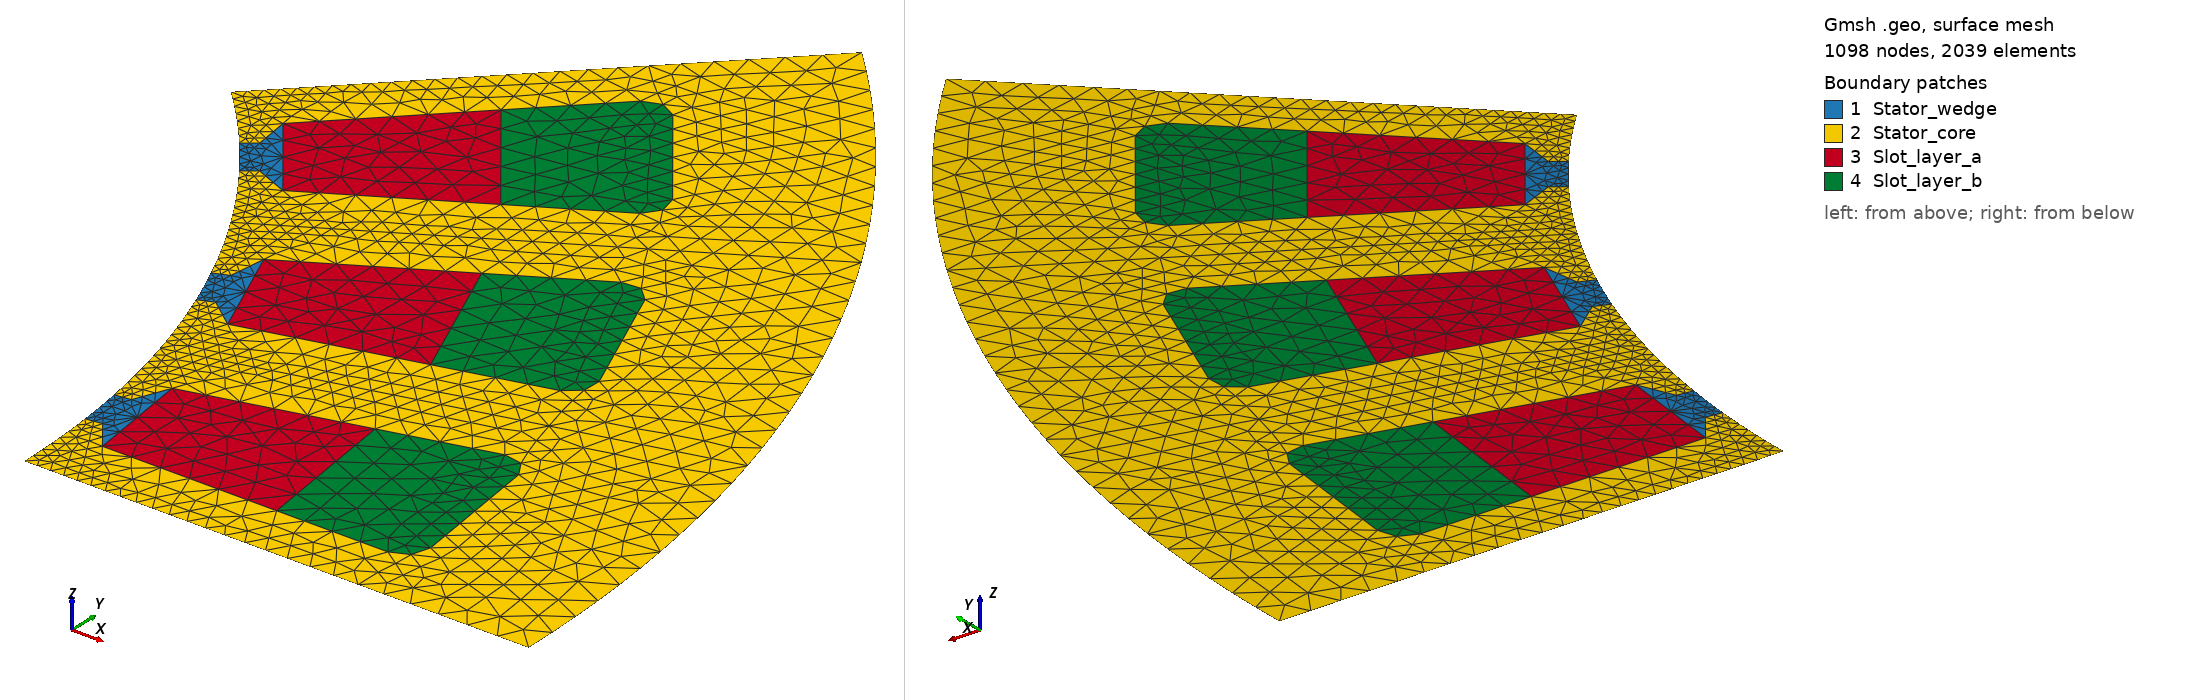

Gmsh geometry script, surface-meshed: 1098 nodes, 2039 surface elements. Boundary patches (legend numbers): 1 Stator_wedge, 2 Stator_core, 3 Slot_layer_a, 4 Slot_layer_b. Left view from above one corner, right view from below the opposite corner. Legend entries are the model's physical surfaces. The drawing asked Gmsh for element sizes between 1% and 20% of the model's largest extent; the script's own settings can give other sizes.

=== Stator.geo (drawn) ===
Point (1) = {0.058000, 0.000000, 0, 0.001408};
Point (2) = {0.050126, 0.009673, 0, 0.001500};
Point (3) = {0.035960, 0.000000, 0, 0.000500};
Point (4) = {0.050524, 0.006652, 0, 0.001500};
Point (5) = {0.049930, 0.003500, 0, 0.001500};
Point (6) = {0.036216, 0.005777, 0, 0.000500};
Point (7) = {0.048876, 0.010508, 0, 0.001500};
Point (8) = {0.037145, 0.004890, 0, 0.001500};
Point (9) = {0.056024, 0.015012, 0, 0.001408};
Point (10) = {0.035508, 0.005683, 0, 0.000500};
Point (11) = {0.045070, 0.002500, 0, 0.001500};
Point (12) = {0.036831, 0.007281, 0, 0.001500};
Point (13) = {0.000000, 0.000000, 0, 1.000000};
Point (14) = {0.049135, 0.009542, 0, 0.001500};
Point (15) = {0.050922, 0.003631, 0, 0.001500};
Point (16) = {0.044181, 0.009250, 0, 0.001500};
Point (17) = {0.037460, 0.002500, 0, 0.001500};
Point (18) = {0.035769, 0.003701, 0, 0.000500};
Point (19) = {0.034735, 0.009307, 0, 0.000500};
Point (20) = {0.036477, 0.003794, 0, 0.000500};
Point (21) = {0.049930, 0.002500, 0, 0.001500};
Point (22) = {0.034614, 0.014338, 0, 0.001500};
Point (23) = {0.033592, 0.012832, 0, 0.000500};
Point (24) = {0.032827, 0.014680, 0, 0.000500};
Point (25) = {0.033487, 0.014953, 0, 0.000500};
Point (26) = {0.035537, 0.012110, 0, 0.001500};
Point (27) = {0.050229, 0.029000, 0, 0.001408};
Point (28) = {0.034252, 0.013105, 0, 0.000500};
Point (29) = {0.033691, 0.016565, 0, 0.001500};
Point (30) = {0.000000, 0.000000, 0, 1.000000};
Point (31) = {0.040429, 0.031022, 0, 0.001500};
Point (32) = {0.042284, 0.028605, 0, 0.001500};
Point (33) = {0.047081, 0.019502, 0, 0.001500};
Point (34) = {0.045915, 0.022317, 0, 0.001500};
Point (35) = {0.042887, 0.014080, 0, 0.001500};
Point (36) = {0.029693, 0.021524, 0, 0.000500};
Point (37) = {0.044491, 0.022800, 0, 0.001500};
Point (38) = {0.031142, 0.017980, 0, 0.000500};
Point (39) = {0.028476, 0.023111, 0, 0.000500};
Point (40) = {0.028256, 0.024720, 0, 0.001500};
Point (41) = {0.047582, 0.015338, 0, 0.001500};
Point (42) = {0.041012, 0.041012, 0, 0.001408};
Point (43) = {0.047323, 0.016304, 0, 0.001500};
Point (44) = {0.029724, 0.022808, 0, 0.001500};
Point (45) = {0.031191, 0.020895, 0, 0.001500};
Point (46) = {0.029126, 0.021090, 0, 0.000500};
Point (47) = {0.000000, 0.000000, 0, 1.000000};
Point (48) = {0.025428, 0.025428, 0, 0.000500};
Point (49) = {0.040282, 0.020370, 0, 0.001500};
Point (50) = {0.027909, 0.022676, 0, 0.000500};
Point (51) = {0.033637, 0.030102, 0, 0.001500};
Point (52) = {0.037074, 0.033538, 0, 0.001500};
Point (53) = {0.038574, 0.033440, 0, 0.001500};
Point (54) = {0.037781, 0.032831, 0, 0.001500};
Point (55) = {0.044991, 0.021934, 0, 0.001500};
Point (56) = {0.048247, 0.016686, 0, 0.001500};
Point (57) = {0.041991, 0.027130, 0, 0.001500};
Point (58) = {0.041491, 0.027996, 0, 0.001500};
Point (59) = {0.037782, 0.024700, 0, 0.001500};
Line (1) = {31, 53};
Line (2) = {45, 59};
Circle (3) = {46, 47, 38};
Circle (4) = {53, 54, 52};
Circle (5) = {57, 58, 32};
Line (6) = {32, 31};
Line (7) = {52, 51};
Line (8) = {51, 40};
Line (9) = {39, 50};
Circle (10) = {27, 47, 42};
Circle (11) = {50, 47, 46};
Line (12) = {59, 57};
Line (13) = {40, 39};
Line (14) = {42, 48};
Line (15) = {59, 51};
Circle (16) = {48, 47, 50};
Circle (17) = {21, 5, 15};
Line (18) = {23, 28};
Line (19) = {28, 26};
Circle (20) = {2, 14, 7};
Line (21) = {9, 19};
Line (22) = {6, 10};
Circle (23) = {1, 13, 9};
Circle (24) = {19, 13, 10};
Line (25) = {12, 6};
Circle (26) = {10, 13, 18};
Line (27) = {16, 12};
Line (28) = {11, 21};
Line (29) = {11, 16};
Line (30) = {26, 22};
Line (31) = {8, 12};
Line (32) = {15, 4};
Line (33) = {20, 17};
Line (34) = {4, 2};
Line (35) = {18, 20};
Line (36) = {17, 11};
Line (37) = {7, 16};
Line (38) = {3, 1};
Line (39) = {17, 8};
Circle (40) = {18, 13, 3};
Line (41) = {22, 29};
Line (42) = {27, 38};
Circle (43) = {23, 30, 19};
Line (44) = {33, 34};
Line (45) = {36, 45};
Circle (46) = {38, 30, 24};
Line (47) = {56, 33};
Line (48) = {35, 49};
Line (49) = {45, 44};
Line (50) = {49, 29};
Circle (51) = {9, 30, 27};
Line (52) = {25, 24};
Circle (53) = {24, 30, 23};
Line (54) = {35, 41};
Line (55) = {46, 36};
Circle (56) = {41, 43, 56};
Line (57) = {26, 35};
Line (58) = {29, 25};
Circle (59) = {34, 55, 37};
Line (60) = {37, 49};
Line (61) = {44, 40};
Line Loop (1) = {  35,  33,  39,  31,  25,  22,  26};
Line Loop (2) = {  38,  23,  21,  24, -22, -25, -27, -37, -20, -34, -32, -17, -28, -36, -33, -35,  40};
Line Loop (3) = {  36,  29,  27, -31, -39};
Line Loop (4) = {  28,  17,  32,  34,  20,  37, -29};
Line Loop (5) = {  18,  19,  30,  41,  58,  52,  53};
Line Loop (6) = { -21,  51,  42,  46, -52, -58, -50, -60, -59, -44, -47, -56, -54, -57, -19, -18,  43};
Line Loop (7) = {  57,  48,  50, -41, -30};
Line Loop (8) = {  54,  56,  47,  44,  59,  60, -48};
Line Loop (9) = {  55,  45,  49,  61,  13,  9,  11};
Line Loop (10) = { -42,  10,  14,  16, -9, -13, -8, -7, -4, -1, -6, -5, -12, -2, -45, -55,  3};
Line Loop (11) = {  2,  15,  8, -61, -49};
Line Loop (12) = {  12,  5,  6,  1,  4,  7, -15};
Plane Surface (1) = { 1};
Plane Surface (2) = { 2};
Plane Surface (3) = { 3};
Plane Surface (4) = { 4};
Plane Surface (5) = { 5};
Plane Surface (6) = { 6};
Plane Surface (7) = { 7};
Plane Surface (8) = { 8};
Plane Surface (9) = { 9};
Plane Surface (10) = { 10};
Plane Surface (11) = { 11};
Plane Surface (12) = { 12};
Physical Surface("Stator_wedge") = {1, 5, 9};
Physical Surface("Stator_core") = {2, 6, 10};
Physical Surface("Slot_layer_a") = {3, 7, 11};
Physical Surface("Slot_layer_b") = {4, 8, 12};
Physical Line("n_ag") = {3, 11, 16, 24, 26, 40, 43, 46, 53};
Physical Line("n_dir") = {10, 23, 51};
Physical Line("n_ccw") = {14};
Physical Line("n_cw") = {38};
Periodic Line{38} = {-21};
